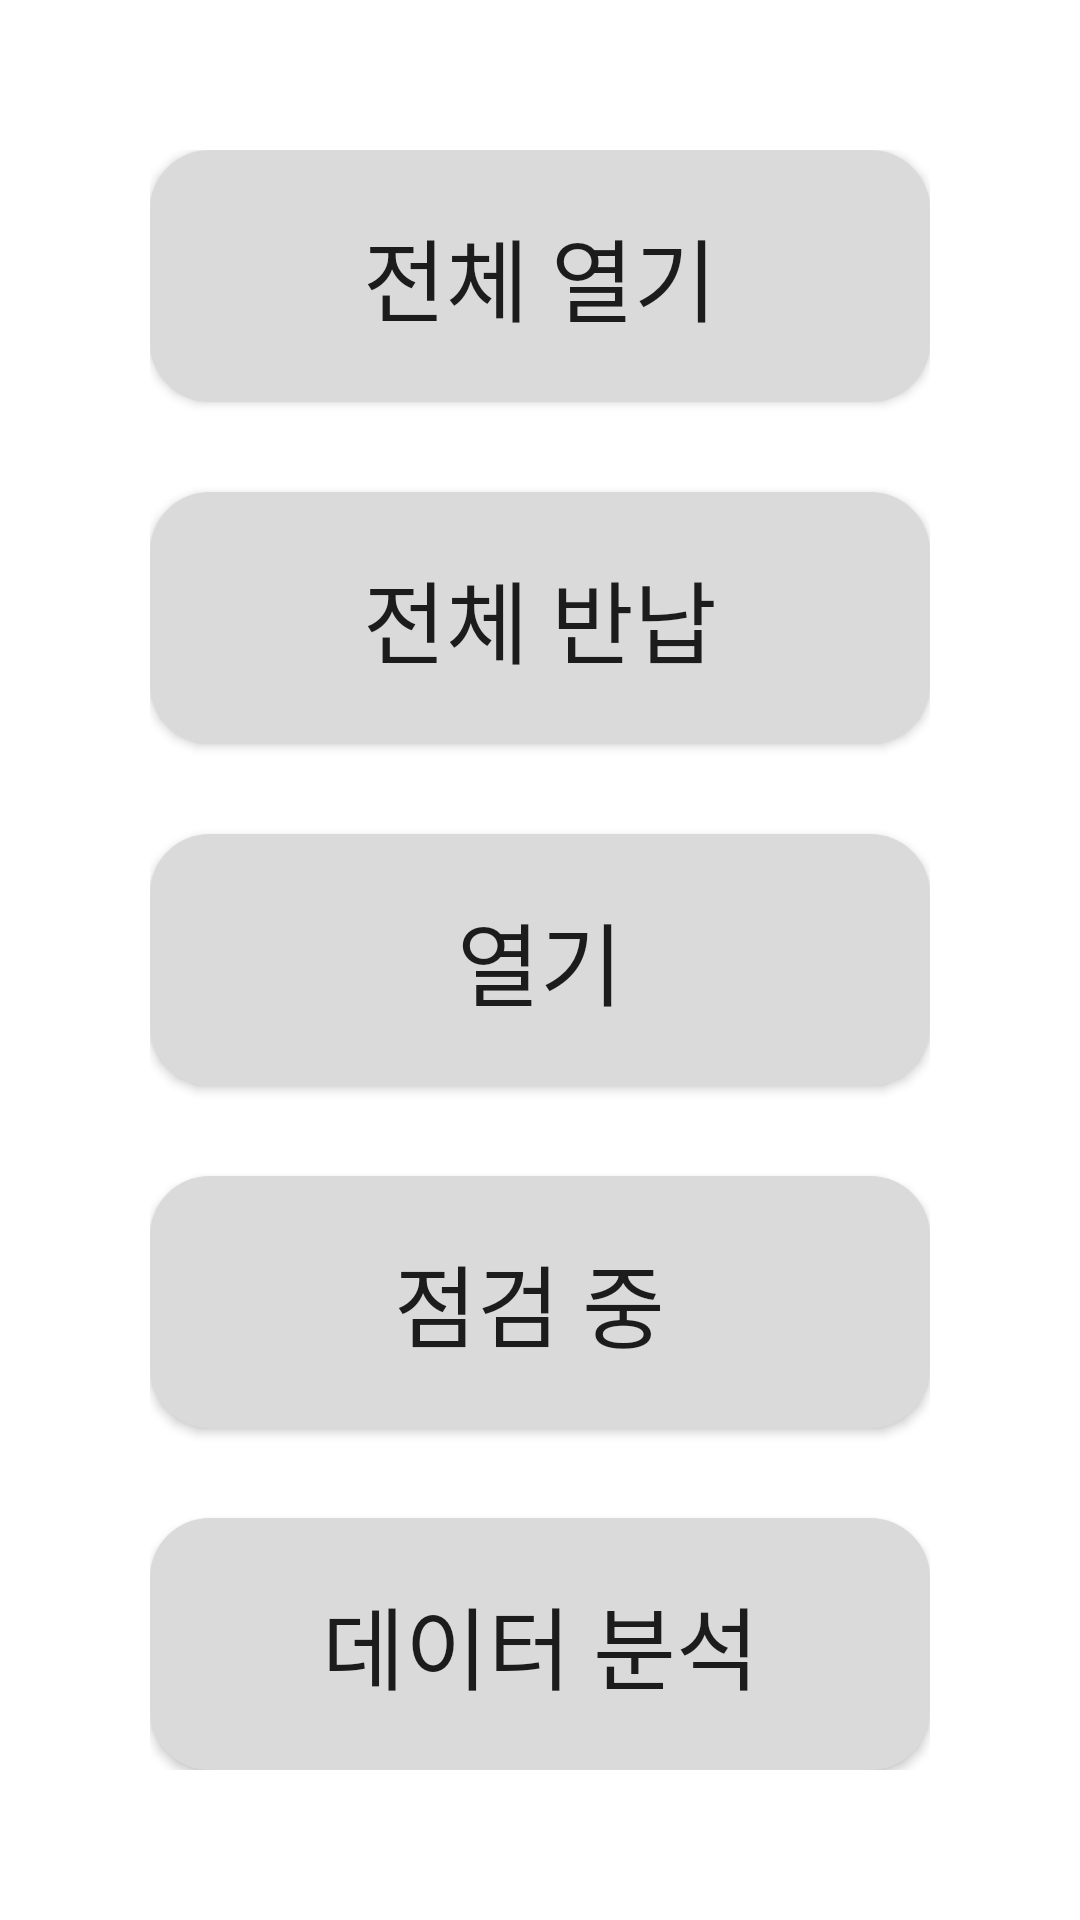

Android layout source for this screen:
<!-- AndroidManifest.xml: application theme Theme.SmartLocker -->
<!-- res/layout/dialog_admin_menu.xml -->
<?xml version="1.0" encoding="utf-8"?>
<LinearLayout xmlns:android="http://schemas.android.com/apk/res/android"
    android:layout_width="match_parent"
    android:layout_height="match_parent"
    android:background="@drawable/bg_white_radius20"
    android:orientation="vertical"
    android:padding="50dp">

    <androidx.appcompat.widget.AppCompatButton
        android:id="@+id/openAllButton"
        android:layout_width="match_parent"
        android:layout_height="0dp"
        android:layout_marginBottom="30dp"
        android:layout_weight="1"
        android:background="@drawable/bg_gray_radius20"
        android:text="전체 열기"
        android:textSize="30sp" />

    <androidx.appcompat.widget.AppCompatButton
        android:id="@+id/freeAllButton"
        android:layout_width="match_parent"
        android:layout_height="0dp"
        android:layout_marginBottom="30dp"
        android:layout_weight="1"
        android:background="@drawable/bg_gray_radius20"
        android:text="전체 반납"
        android:textSize="30sp" />

    <androidx.appcompat.widget.AppCompatButton
        android:id="@+id/openOneButton"
        android:layout_width="match_parent"
        android:layout_height="0dp"
        android:layout_marginBottom="30dp"
        android:layout_weight="1"
        android:background="@drawable/bg_gray_radius20"
        android:text="열기"
        android:textSize="30sp" />

    <androidx.appcompat.widget.AppCompatButton
        android:id="@+id/fixButton"
        android:layout_width="match_parent"
        android:layout_height="0dp"
        android:layout_marginBottom="30dp"
        android:layout_weight="1"
        android:background="@drawable/bg_gray_radius20"
        android:text="점검 중 "
        android:textSize="30sp" />

    <androidx.appcompat.widget.AppCompatButton
        android:id="@+id/staticButton"
        android:layout_width="match_parent"
        android:layout_height="0dp"
        android:layout_weight="1"
        android:background="@drawable/bg_gray_radius20"
        android:text="데이터 분석"
        android:textSize="30sp" />


</LinearLayout>
<!-- resources referenced by this layout -->
<resources>
  <!-- drawable bg_gray_radius20 (drawable) -->
  <?xml version="1.0" encoding="utf-8"?>
  <shape xmlns:android="http://schemas.android.com/apk/res/android" android:shape="rectangle">
      <solid android:color="@color/light_gray_500"/>
      <corners android:radius="20dp"/>
  </shape>
  <style name="Theme.SmartLocker" parent="Theme.MaterialComponents.DayNight.NoActionBar">
          
          <item name="colorPrimary">@color/purple_500</item>
          <item name="colorPrimaryVariant">@color/purple_700</item>
          <item name="colorOnPrimary">@color/white</item>
          
          <item name="colorSecondary">@color/teal_200</item>
          <item name="colorSecondaryVariant">@color/teal_700</item>
          <item name="colorOnSecondary">@color/black</item>
          
          <item name="android:windowTranslucentStatus">true</item>
          <item name="android:statusBarColor" tools:targetApi="lollipop">@android:color/transparent</item>
          
  
      </style>
  <color name="light_gray_500">#DADADA</color>
  <color name="purple_500">#7616FF</color>
  <color name="purple_700">#FF3700B3</color>
  <color name="white">#FFFFFFFF</color>
  <color name="teal_200">#FF03DAC5</color>
  <color name="teal_700">#FF018786</color>
  <color name="black">#FF000000</color>
</resources>
